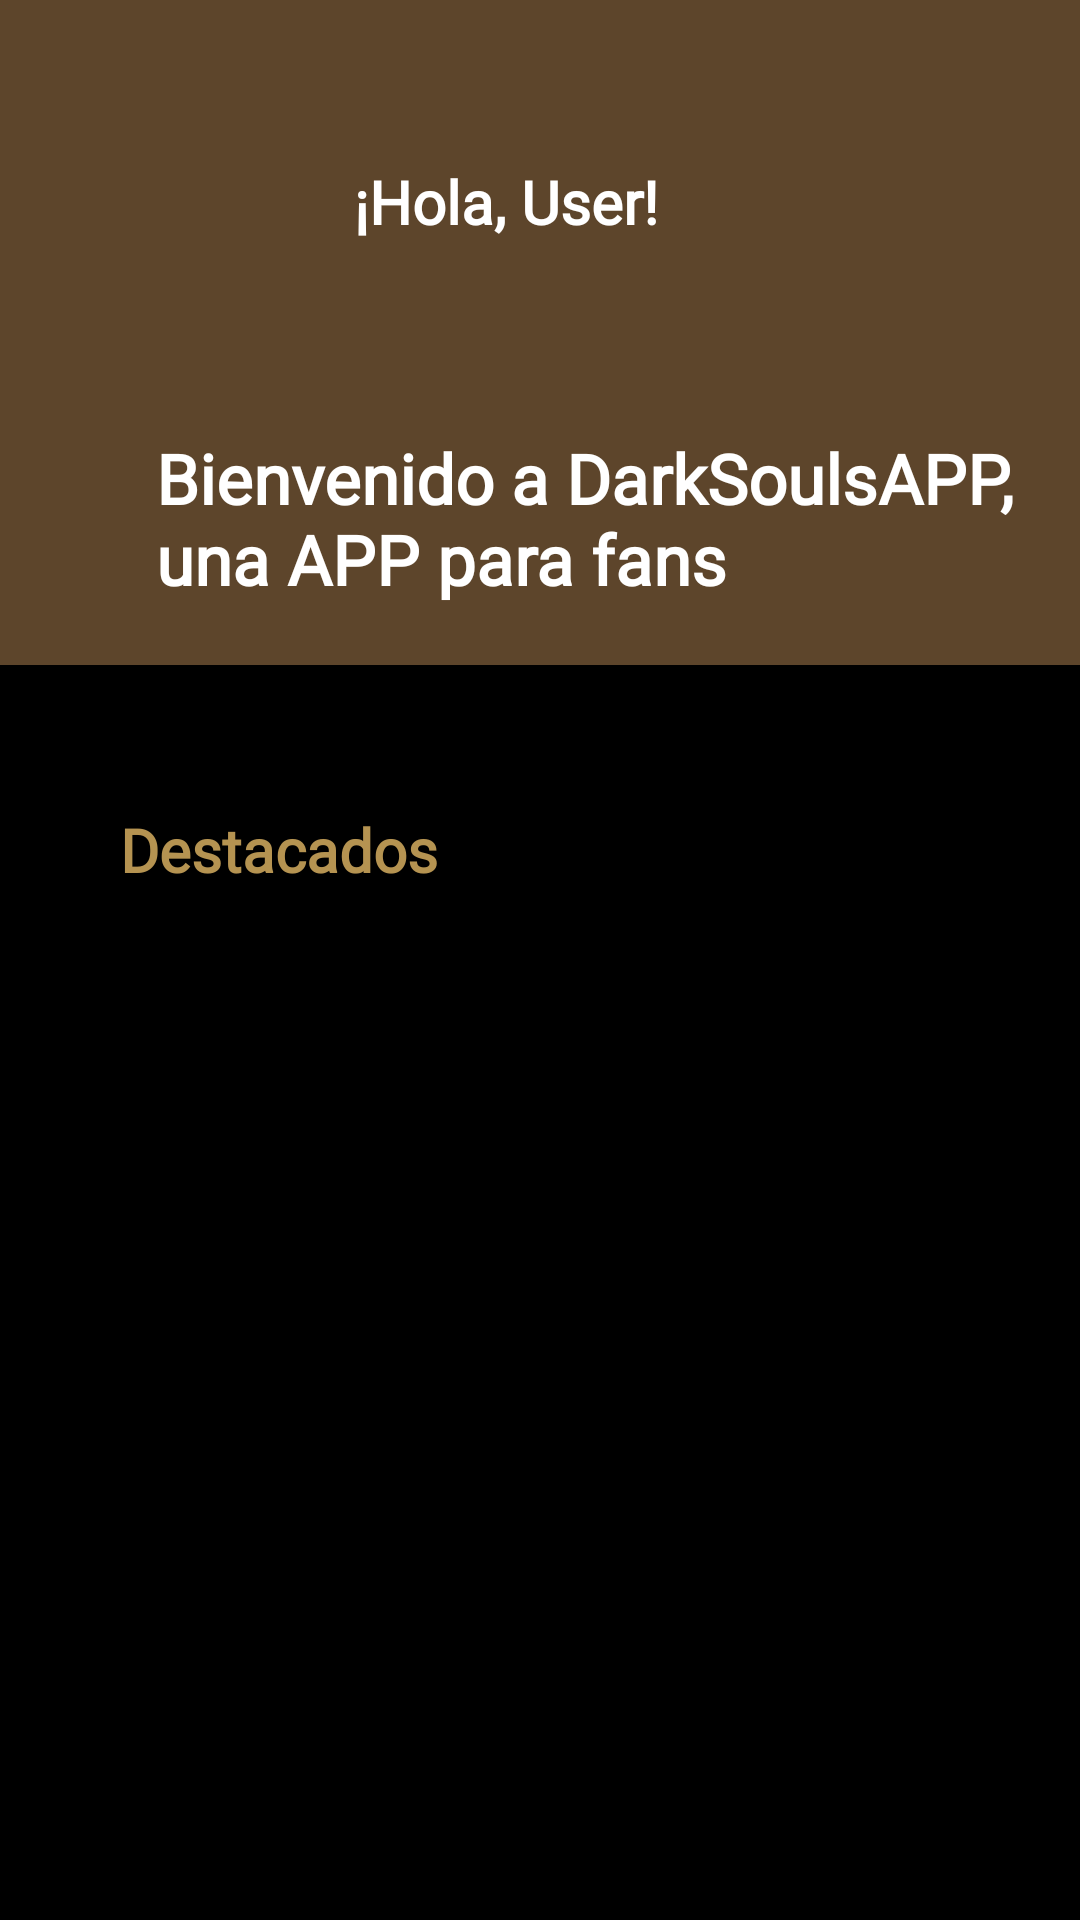

Write the Android layout XML for this screen, with the resource values it uses.
<!-- AndroidManifest.xml: application theme Theme.DarkSoulsAPP -->
<!-- res/layout/fragment_home.xml -->
<?xml version="1.0" encoding="utf-8"?>
<androidx.constraintlayout.widget.ConstraintLayout xmlns:android="http://schemas.android.com/apk/res/android"
    xmlns:app="http://schemas.android.com/apk/res-auto"
    xmlns:tools="http://schemas.android.com/tools"
    android:layout_width="match_parent"
    android:layout_height="wrap_content"
    tools:context=".HomeFragment">

        <LinearLayout
            android:layout_width="match_parent"
            android:layout_height="wrap_content"
            android:orientation="vertical"
            tools:ignore="MissingConstraints">

            <LinearLayout
                android:layout_width="match_parent"
                android:layout_height="wrap_content"
                android:background="@color/browndarksouls"
                android:orientation="vertical"
                android:padding="5dp"
                >

                <androidx.constraintlayout.widget.ConstraintLayout
                    android:layout_width="match_parent"
                    android:layout_height="match_parent">

                    <ImageView
                        android:id="@+id/imgProfileIcon"
                        android:layout_width="65dp"
                        android:layout_height="60dp"
                        android:layout_marginStart="32dp"
                        android:layout_marginTop="32dp"
                        android:src="@drawable/profile2"
                        app:layout_constraintStart_toStartOf="parent"
                        app:layout_constraintTop_toTopOf="parent" />

                    <TextView
                        android:id="@+id/textVNameUser"
                        android:layout_width="wrap_content"
                        android:layout_height="wrap_content"
                        android:layout_marginStart="16dp"
                        android:fontFamily="@font/fontdarksouls"
                        android:text="¡Hola, User!"
                        android:textColor="@color/white"
                        android:textSize="20sp"
                        android:textStyle="bold"
                        app:layout_constraintBottom_toBottomOf="@+id/imgProfileIcon"
                        app:layout_constraintStart_toEndOf="@+id/imgProfileIcon"
                        app:layout_constraintTop_toTopOf="@+id/imgProfileIcon" />
                </androidx.constraintlayout.widget.ConstraintLayout>

                <TextView
                    android:id="@+id/textVDescriptionHome"
                    android:layout_width="match_parent"
                    android:layout_height="wrap_content"
                    android:layout_marginStart="32dp"
                    android:layout_marginTop="32dp"
                    android:padding="15dp"
                    android:fontFamily="@font/fontdarksouls"
                    android:text="Bienvenido a DarkSoulsAPP, una APP para fans"
                    android:textColor="@color/white"
                    android:textSize="23sp"
                    android:textStyle="bold" />

            </LinearLayout>

            <androidx.constraintlayout.widget.ConstraintLayout
                android:layout_width="match_parent"
                android:layout_height="750dp"
                android:layout_weight="1"
                android:background="@color/black">

                <LinearLayout
                    android:layout_width="match_parent"
                    android:layout_height="match_parent"
                    android:layout_marginTop="48dp"
                    android:orientation="horizontal">

                    <TextView
                        android:id="@+id/textView5"
                        android:layout_width="wrap_content"
                        android:layout_height="wrap_content"
                        android:layout_marginStart="40dp"
                        android:fontFamily="@font/fontdarksouls"
                        android:text="Destacados"
                        android:textColor="@color/browndarksouls2"
                        android:textSize="20sp"
                        android:textStyle="bold" />
                </LinearLayout>


            </androidx.constraintlayout.widget.ConstraintLayout>
        </LinearLayout>
</androidx.constraintlayout.widget.ConstraintLayout>
<!-- resources referenced by this layout -->
<resources>
  <color name="black">#FF000000</color>
  <color name="browndarksouls">#5D452B</color>
  <color name="browndarksouls2">#B59351</color>
  <color name="white">#FFFFFFFF</color>
  <style name="Theme.DarkSoulsAPP" parent="Theme.AppCompat.DayNight.NoActionBar">
          
          <item name="colorPrimary">@color/browndarksouls</item>
          <item name="colorPrimaryVariant">@color/browndarksouls</item>
          <item name="colorOnPrimary">@color/browndarksouls2</item>
  
          
          
          <item name="android:statusBarColor">?attr/colorPrimaryVariant</item>
  
          
      </style>
</resources>
